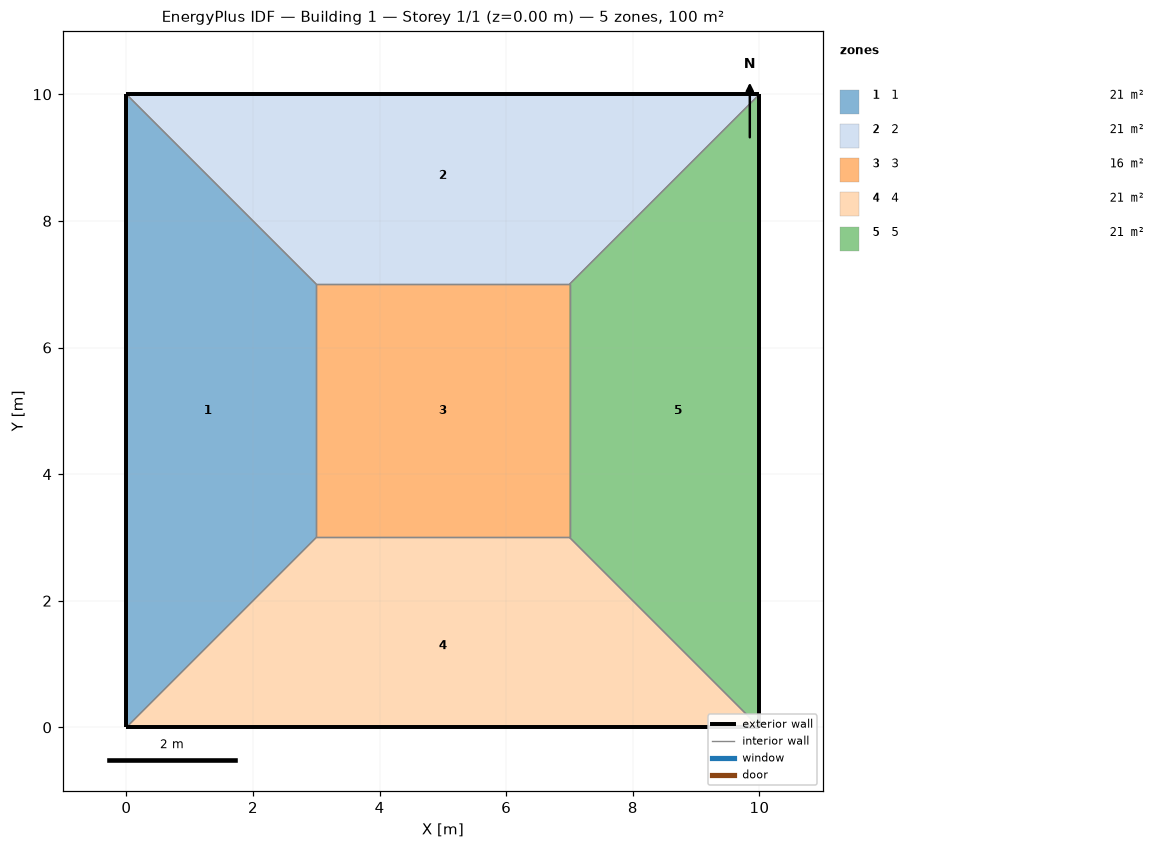
=== STOREY PLAN SPEC (per zone: floor XY polygon, exterior-wall plan segments, windows/doors) ===
zone 1: 1  (21.0 m²)
  floor: (0.00, 0.00) (0.00, 10.00) (3.00, 7.00) (3.00, 3.00)
  exterior wall: (0.00, 10.00) – (0.00, 0.00)  [10.0 m]
  interior walls: 3
zone 2: 2  (21.0 m²)
  floor: (0.00, 10.00) (10.00, 10.00) (7.00, 7.00) (3.00, 7.00)
  exterior wall: (10.00, 10.00) – (0.00, 10.00)  [10.0 m]
  interior walls: 3
zone 3: 3  (16.0 m²)
  floor: (3.00, 3.00) (3.00, 7.00) (7.00, 7.00) (7.00, 3.00)
  interior walls: 4
zone 4: 4  (21.0 m²)
  floor: (10.00, 0.00) (0.00, 0.00) (3.00, 3.00) (7.00, 3.00)
  exterior wall: (0.00, 0.00) – (10.00, 0.00)  [10.0 m]
  interior walls: 3
zone 5: 5  (21.0 m²)
  floor: (10.00, 10.00) (10.00, 0.00) (7.00, 3.00) (7.00, 7.00)
  exterior wall: (10.00, 0.00) – (10.00, 10.00)  [10.0 m]
  interior walls: 3

=== DERIVED (storey summary) ===
Building: Building 1
Storey: 1 of 1  (floor level z = 0.00 m)
Storey gross floor area: 100.0 m²
Zones on this storey: 5
  - 1: floor 21.0 m²; exterior wall 10.0 m (40.0 m²); WWR 0.0%
  - 2: floor 21.0 m²; exterior wall 10.0 m (40.0 m²); WWR 0.0%
  - 3: floor 16.0 m²
  - 4: floor 21.0 m²; exterior wall 10.0 m (40.0 m²); WWR 0.0%
  - 5: floor 21.0 m²; exterior wall 10.0 m (40.0 m²); WWR 0.0%
Zone adjacency (shared interzone walls):
  - 1 ↔ 2
  - 1 ↔ 3
  - 1 ↔ 4
  - 2 ↔ 3
  - 2 ↔ 5
  - 3 ↔ 4
  - 3 ↔ 5
  - 4 ↔ 5